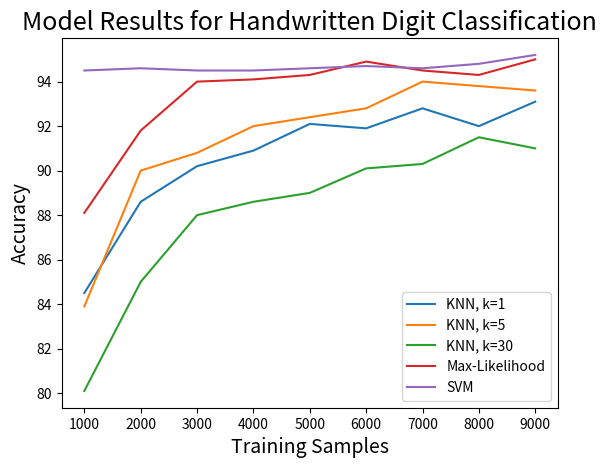

Write Python code to recreate this figure.
import matplotlib.pyplot as plt
import numpy as np

x = [1000, 2000, 3000, 4000, 5000, 6000, 7000, 8000, 9000]

plt.plot(x, [84.5, 88.6, 90.2, 90.9, 92.1, 91.9, 92.8, 92.0, 93.1]) # knn, k=1
plt.plot(x, [83.9, 90.0, 90.8, 92.0, 92.4, 92.8, 94.0, 93.8, 93.6]) # knn, k=5
plt.plot(x, [80.1, 85.0, 88.0, 88.6, 89.0, 90.1, 90.3, 91.5, 91.0]) # knn, k=30
plt.plot(x, [88.1, 91.8, 94.0, 94.1, 94.3, 94.9, 94.5, 94.3, 95.0]) # max-likelihood
plt.plot(x, [94.5, 94.6, 94.5, 94.5, 94.6, 94.7, 94.6, 94.8, 95.2]) # SVM

plt.legend(['KNN, k=1', 'KNN, k=5', 'KNN, k=30', 'Max-Likelihood', 'SVM'], loc='lower right')

plt.title('Model Results for Handwritten Digit Classification', fontsize=18)

plt.xlabel('Training Samples', fontsize=14)
plt.ylabel('Accuracy', fontsize=14)


plt.show()